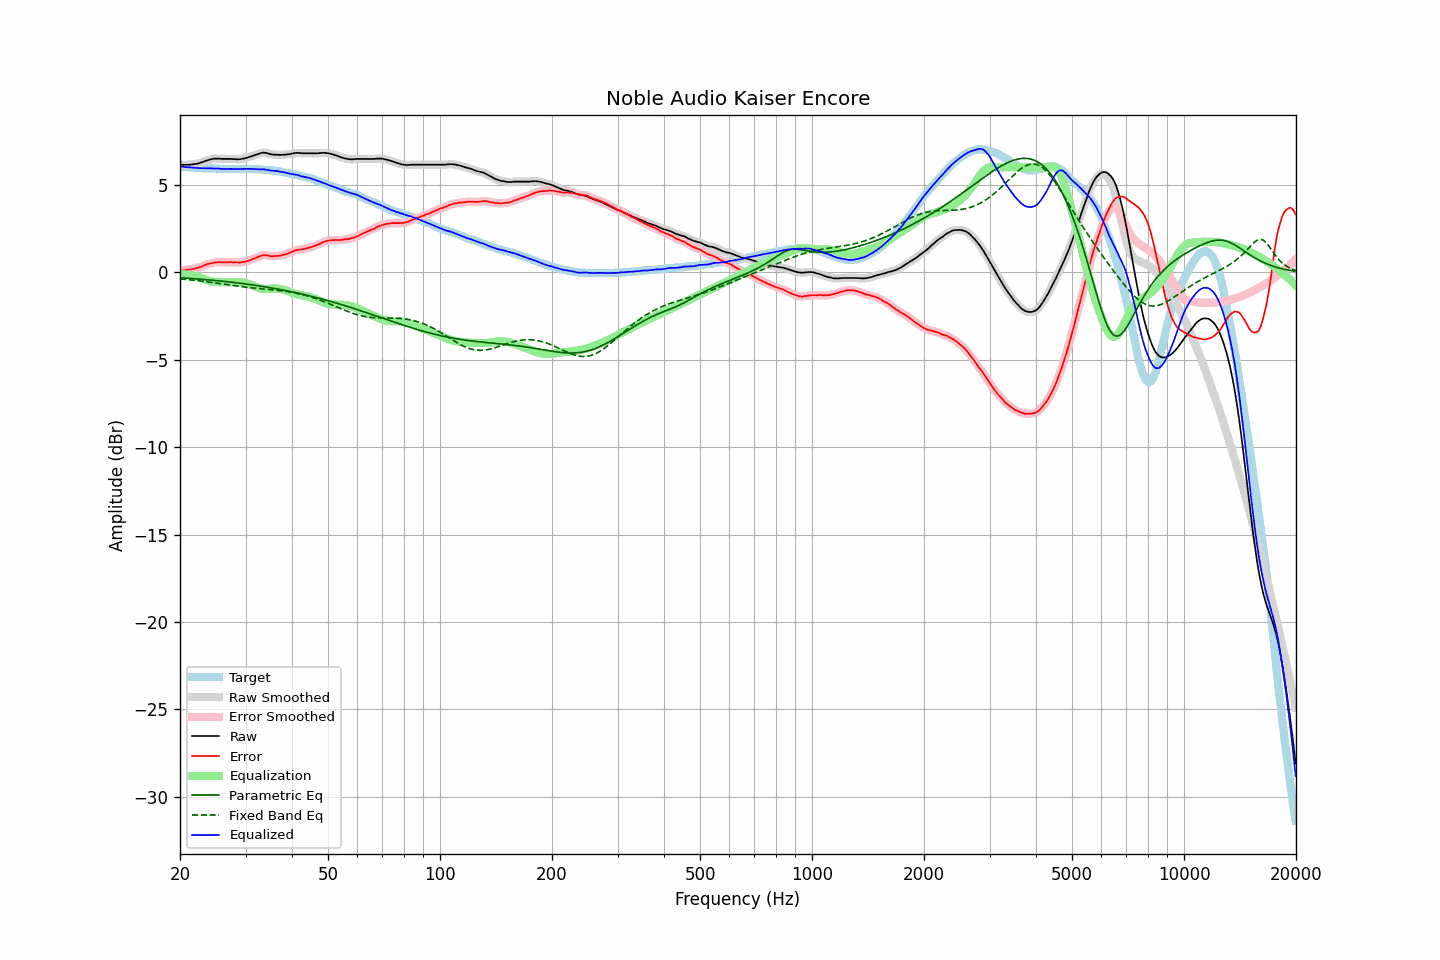

The file beside this chart, header and first rows:
frequency, raw, error, smoothed, error_smoothed, equalization, parametric_eq, fixed_band_eq, equalized_raw, equalized_smoothed, target
20.00, 6.15, 0.09, 6.15, 0.10, -0.10, -0.31, -0.38, 6.05, 6.05, 6.06
20.20, 6.15, 0.11, 6.15, 0.11, -0.11, -0.32, -0.39, 6.04, 6.04, 6.04
20.40, 6.14, 0.12, 6.14, 0.11, -0.11, -0.32, -0.40, 6.03, 6.03, 6.03
20.61, 6.14, 0.12, 6.14, 0.12, -0.12, -0.33, -0.40, 6.02, 6.02, 6.03
20.81, 6.14, 0.14, 6.14, 0.13, -0.13, -0.34, -0.41, 6.01, 6.01, 6.01
21.02, 6.14, 0.15, 6.14, 0.15, -0.14, -0.34, -0.42, 6.00, 6.00, 6.00
21.23, 6.15, 0.17, 6.15, 0.16, -0.16, -0.35, -0.43, 5.99, 5.99, 5.98
21.44, 6.16, 0.17, 6.16, 0.17, -0.17, -0.36, -0.44, 5.99, 5.99, 5.99
21.66, 6.17, 0.19, 6.17, 0.19, -0.19, -0.36, -0.45, 5.98, 5.98, 5.98
21.87, 6.18, 0.21, 6.18, 0.21, -0.21, -0.37, -0.46, 5.97, 5.97, 5.97
22.09, 6.20, 0.24, 6.20, 0.23, -0.23, -0.38, -0.47, 5.97, 5.96, 5.96
22.31, 6.21, 0.25, 6.22, 0.26, -0.26, -0.38, -0.48, 5.95, 5.96, 5.96
22.54, 6.24, 0.29, 6.24, 0.28, -0.29, -0.39, -0.49, 5.95, 5.95, 5.95
22.76, 6.27, 0.31, 6.27, 0.31, -0.32, -0.40, -0.50, 5.95, 5.95, 5.96
22.99, 6.30, 0.35, 6.30, 0.35, -0.35, -0.41, -0.51, 5.95, 5.95, 5.95
23.22, 6.33, 0.39, 6.34, 0.39, -0.39, -0.41, -0.53, 5.94, 5.95, 5.94
23.45, 6.37, 0.43, 6.37, 0.43, -0.42, -0.42, -0.54, 5.95, 5.95, 5.94
23.69, 6.40, 0.46, 6.40, 0.46, -0.45, -0.43, -0.55, 5.95, 5.95, 5.94
23.92, 6.42, 0.48, 6.43, 0.49, -0.48, -0.44, -0.56, 5.94, 5.94, 5.94
24.16, 6.45, 0.51, 6.45, 0.51, -0.51, -0.45, -0.57, 5.94, 5.94, 5.94
24.40, 6.47, 0.52, 6.47, 0.53, -0.53, -0.45, -0.59, 5.94, 5.94, 5.95
24.65, 6.49, 0.54, 6.49, 0.55, -0.55, -0.46, -0.60, 5.94, 5.94, 5.95
24.89, 6.50, 0.57, 6.50, 0.56, -0.56, -0.47, -0.61, 5.94, 5.94, 5.94
25.14, 6.50, 0.58, 6.50, 0.57, -0.57, -0.48, -0.62, 5.94, 5.94, 5.93
25.39, 6.50, 0.58, 6.50, 0.58, -0.57, -0.49, -0.64, 5.93, 5.93, 5.92
25.65, 6.49, 0.58, 6.49, 0.57, -0.57, -0.50, -0.65, 5.92, 5.92, 5.91
25.91, 6.48, 0.57, 6.49, 0.57, -0.58, -0.51, -0.66, 5.91, 5.91, 5.91
26.16, 6.48, 0.56, 6.48, 0.57, -0.58, -0.52, -0.68, 5.91, 5.91, 5.92
26.43, 6.48, 0.57, 6.48, 0.57, -0.58, -0.53, -0.69, 5.91, 5.90, 5.91
26.69, 6.48, 0.57, 6.48, 0.57, -0.57, -0.54, -0.70, 5.91, 5.91, 5.91
26.96, 6.48, 0.57, 6.48, 0.58, -0.57, -0.55, -0.72, 5.91, 5.91, 5.91
27.23, 6.48, 0.58, 6.48, 0.58, -0.57, -0.56, -0.73, 5.91, 5.91, 5.90
27.50, 6.48, 0.58, 6.48, 0.58, -0.57, -0.57, -0.74, 5.91, 5.91, 5.90
27.77, 6.47, 0.57, 6.47, 0.57, -0.57, -0.58, -0.76, 5.90, 5.91, 5.91
28.05, 6.47, 0.57, 6.47, 0.57, -0.56, -0.59, -0.77, 5.91, 5.90, 5.90
28.33, 6.46, 0.56, 6.46, 0.56, -0.56, -0.60, -0.78, 5.90, 5.90, 5.90
28.62, 6.46, 0.56, 6.46, 0.56, -0.56, -0.61, -0.79, 5.90, 5.90, 5.90
28.90, 6.46, 0.55, 6.46, 0.56, -0.56, -0.62, -0.81, 5.90, 5.90, 5.91
29.19, 6.47, 0.56, 6.47, 0.57, -0.57, -0.64, -0.82, 5.90, 5.90, 5.91
29.48, 6.49, 0.58, 6.49, 0.58, -0.58, -0.65, -0.83, 5.91, 5.91, 5.91
29.78, 6.51, 0.61, 6.51, 0.60, -0.60, -0.66, -0.84, 5.91, 5.91, 5.91
30.08, 6.53, 0.61, 6.53, 0.62, -0.62, -0.67, -0.85, 5.91, 5.91, 5.92
30.38, 6.56, 0.65, 6.56, 0.65, -0.65, -0.68, -0.86, 5.91, 5.91, 5.91
30.68, 6.59, 0.68, 6.59, 0.68, -0.68, -0.70, -0.87, 5.91, 5.91, 5.91
30.99, 6.62, 0.71, 6.62, 0.71, -0.71, -0.71, -0.88, 5.91, 5.91, 5.91
31.30, 6.65, 0.74, 6.65, 0.74, -0.75, -0.72, -0.89, 5.91, 5.91, 5.91
31.61, 6.68, 0.78, 6.68, 0.78, -0.78, -0.74, -0.90, 5.90, 5.90, 5.91
31.93, 6.71, 0.82, 6.71, 0.82, -0.82, -0.75, -0.91, 5.89, 5.89, 5.89
32.24, 6.74, 0.85, 6.74, 0.85, -0.86, -0.76, -0.92, 5.88, 5.88, 5.89
32.57, 6.77, 0.89, 6.77, 0.89, -0.89, -0.78, -0.93, 5.88, 5.88, 5.88
32.89, 6.80, 0.93, 6.80, 0.93, -0.92, -0.79, -0.94, 5.88, 5.88, 5.88
33.22, 6.83, 0.96, 6.83, 0.95, -0.94, -0.81, -0.94, 5.89, 5.89, 5.87
33.55, 6.84, 0.97, 6.84, 0.97, -0.95, -0.82, -0.95, 5.89, 5.89, 5.87
33.89, 6.83, 0.97, 6.83, 0.97, -0.96, -0.84, -0.96, 5.87, 5.88, 5.86
34.23, 6.81, 0.97, 6.81, 0.96, -0.96, -0.85, -0.97, 5.86, 5.86, 5.85
34.57, 6.79, 0.95, 6.79, 0.95, -0.95, -0.87, -0.98, 5.84, 5.84, 5.84
34.92, 6.76, 0.93, 6.76, 0.93, -0.94, -0.88, -0.99, 5.82, 5.82, 5.83
35.27, 6.74, 0.90, 6.74, 0.92, -0.93, -0.90, -0.99, 5.81, 5.81, 5.84
35.62, 6.73, 0.93, 6.73, 0.92, -0.93, -0.91, -1.00, 5.80, 5.80, 5.80
35.97, 6.72, 0.92, 6.72, 0.92, -0.92, -0.93, -1.01, 5.80, 5.80, 5.80
... 635 more rows
